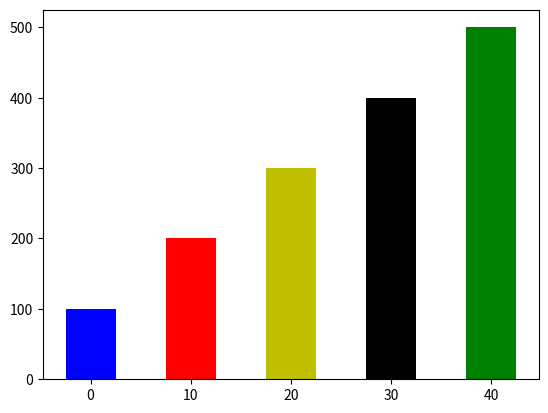

Recreate this plot in Python.
# Выводит гистограмму

import matplotlib.pyplot as plt


def main():
    # Список с координатами Х левого края
    left_edges = [0, 10, 20, 30, 40]

    # Список Y высоты
    heights = [100, 200, 300, 400, 500]

    # Ширина столбиков
    bar_width = 5

    # Построить гистограмму
    plt.bar(left_edges, heights, bar_width, color=("b", "r", "y", "k", "g"))

    plt.show()


if __name__ == "__main__":
    main()
